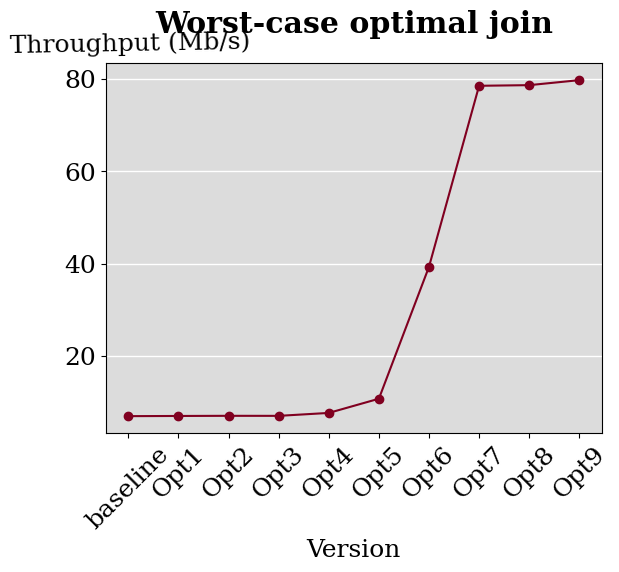

Reproduce this figure in Python.
import matplotlib.pyplot as plt
import numpy as np

font = {'family': 'serif',
        'size': 18}

plt.rc('font', **font)

num_cycles = [25436191.4, 25357306.6, 25141660.0, 24959876.0, 23077487.2, 16355951.4, 4412899.8, 2230884.2, 2197449.0, 2185136.4]
duration = [0.009051600000000002, 0.009000600000000001, 0.0089574, 0.008968799999999999, 0.0082194, 0.0058506, 0.0015904, 0.0007955999999999999, 0.0007942000000000001, 0.0007833999999999999]


bandwidth = [0.0625 / dur for dur in duration]


x = np.arange(1, 11, 1)

# plot
fig, ax = plt.subplots()

ax.plot(x, bandwidth, 'o-', color='#800020')
# ax.plot(x, num_cycles_o2, 'o-', label="-O2", color='#800020')


labels = ['baseline', 'Opt1', 'Opt2', 'Opt3', 'Opt4', 'Opt5', 'Opt6', 'Opt7', 'Opt8', 'Opt9']




ax.grid(axis='y', color="white", linestyle='-', linewidth=1)
ax.set_facecolor("gainsboro")
ax.set_xlabel("Version")
ax.set_ylabel("Throughput (Mb/s)", rotation=1)
ax.yaxis.set_label_coords(0.05, 1.02)


ax.set_title("Worst-case optimal join", y=1.06, weight='bold')


plt.xticks(range(1, 11, 1), labels=labels, rotation=45)



fig.savefig('plot_e2e_throughput.svg', bbox_inches='tight')
plt.show()